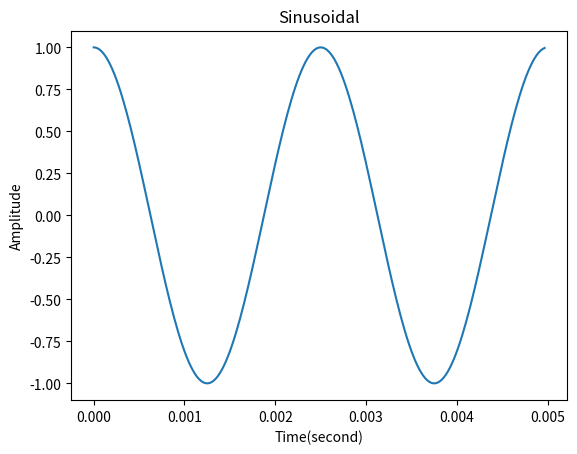

This figure's Python source: (Note: this script raises an exception after producing the figure.)
import numpy as np
import matplotlib.pyplot as plt

def generateSinusoidal(amplitude, sampling_rate_Hz, frequency_Hz, length_secs, phase_radians):
    sample_num = int(sampling_rate_Hz * length_secs)
    t = np.arange(0, (sample_num+1)/sampling_rate_Hz, 1/sampling_rate_Hz)
    x = amplitude * np.sin(2*np.pi*frequency_Hz*t + phase_radians)

    assert len(t) == len(x)
    return np.array(t), np.array(x)





if __name__ == "__main__":
    amplitude = 1.0
    sampling_rate_Hz = 44100
    frequency_Hz = 400 
    length_secs = 0.5
    phase_radians = np.pi/2
    t, x = generateSinusoidal(amplitude, sampling_rate_Hz, frequency_Hz, length_secs, phase_radians)

    idx = int(sampling_rate_Hz * 0.005)
    fig, ax = plt.subplots(1,1)
    ax.set_xlabel("Time(second)")
    ax.set_ylabel("Amplitude")
    ax.set_title("Sinusoidal")
    ax.plot(t[:idx], x[:idx])
    plt.savefig("results/01-sinusoidal.png", format = "png")


